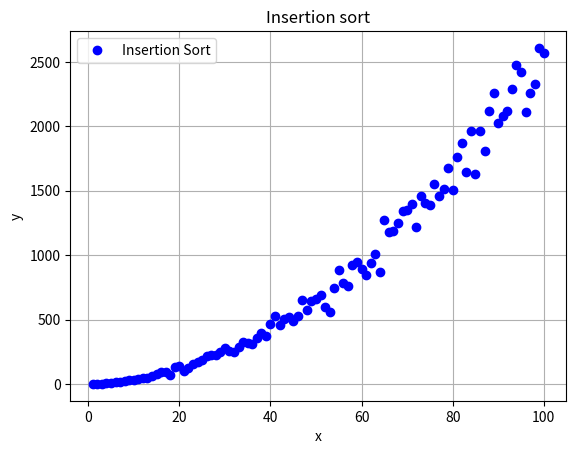

Here is the Python script that generated this plot:









import matplotlib.pyplot as plt
from mpl_toolkits.mplot3d import Axes3D
import random


times=0

def insertionSort_graph(n_lista):
    global times
    for index in range(1, len(n_lista)):
        times+=1
        actual = n_lista[index]
        posicion = index
        while(posicion>0 and n_lista[posicion-1]>actual):
            times+=1
            n_lista[posicion]=n_lista[posicion-1]
            posicion=posicion-1
        n_lista[posicion]=actual
    return n_lista

TAM=101
eje_x = list(range(1, TAM, 1))
eje_y = []
lista_variable = []

for num in eje_x:
    lista_variable = random.sample(range(0, 1000), num)
    print(lista_variable)
    times=0
    lista_variable = insertionSort_graph(lista_variable)
    eje_y.append(times)

print(lista_variable)

fig, ax = plt.subplots(facecolor='w', edgecolor='k')
ax.plot(eje_x, eje_y, marker="o", color="b", linestyle='None')

ax.set_xlabel("x")
ax.set_ylabel("y")
ax.grid(True)
ax.legend(["Insertion Sort"])

plt.title("Insertion sort")
plt.show()